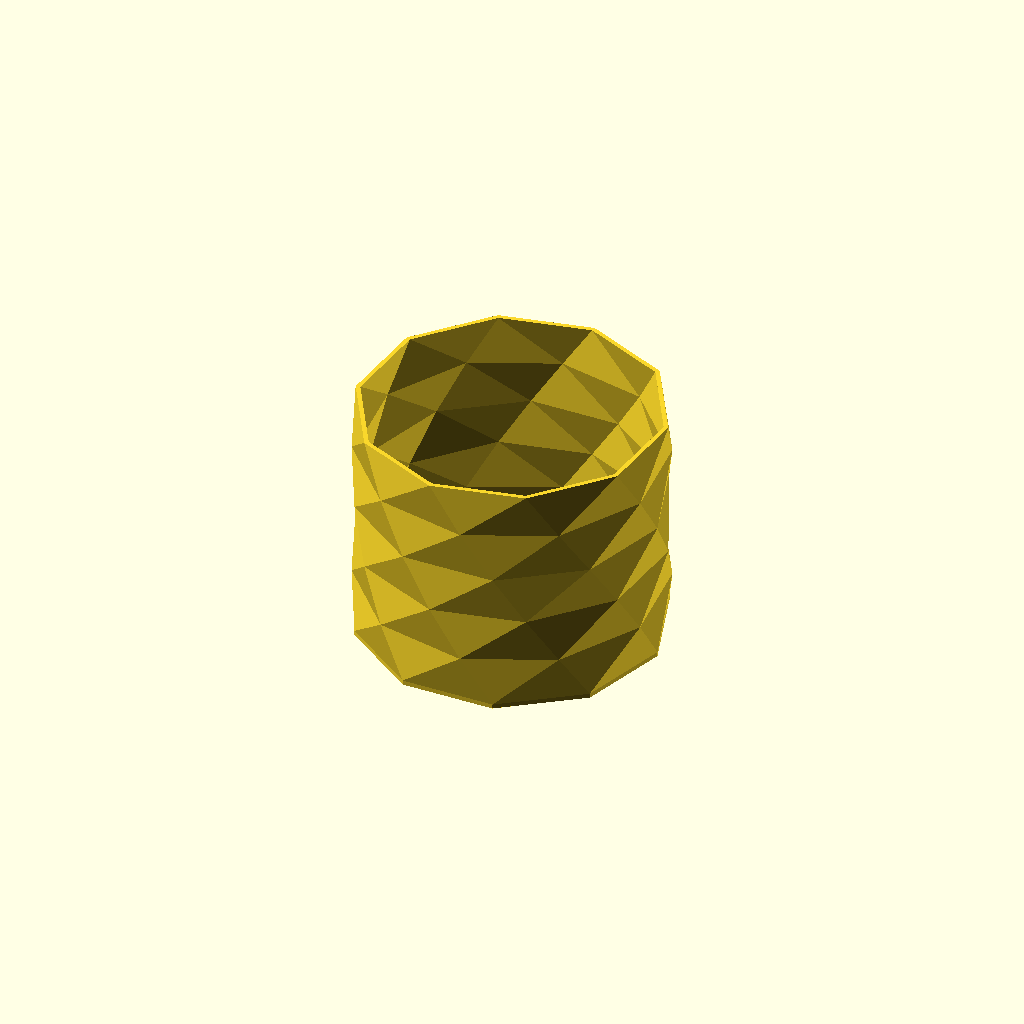
Cell 1 — every parameter at its default value.
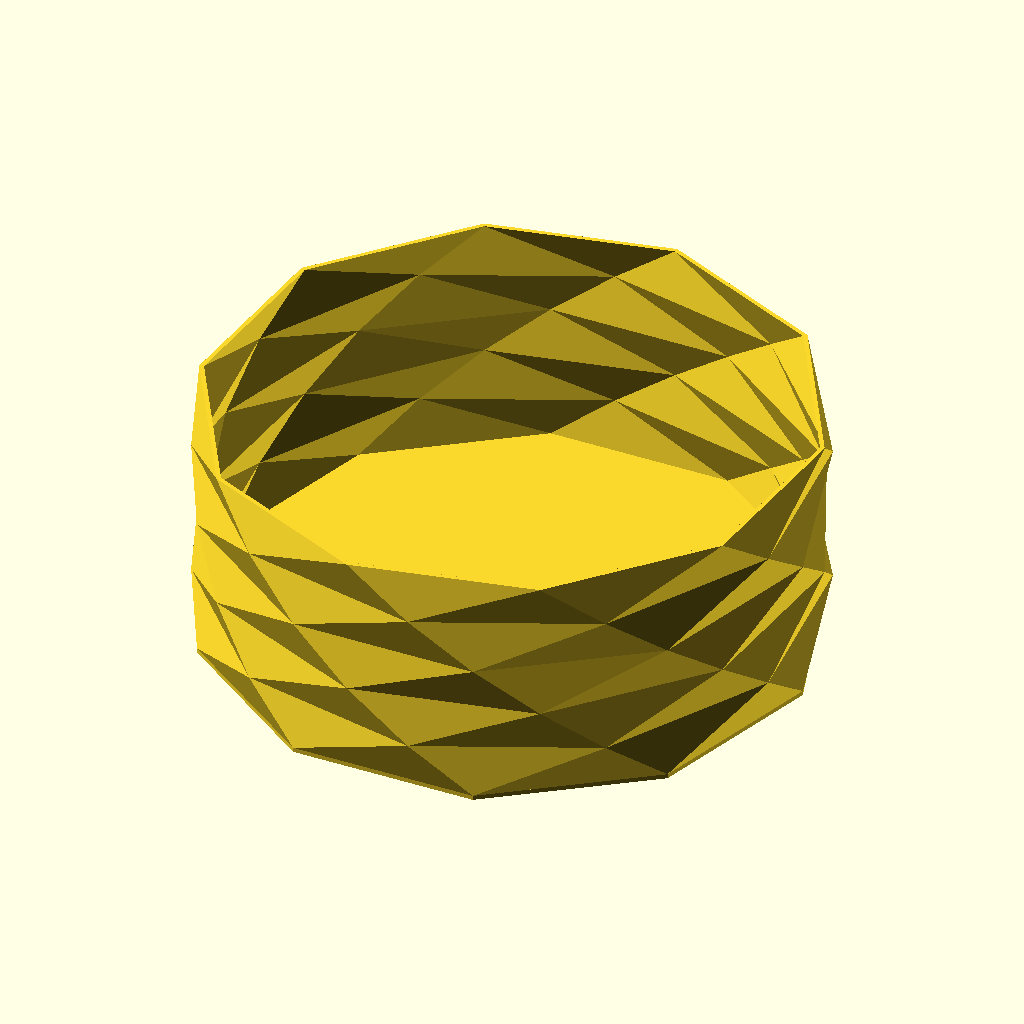
Cell 2: the same model with r = 100.
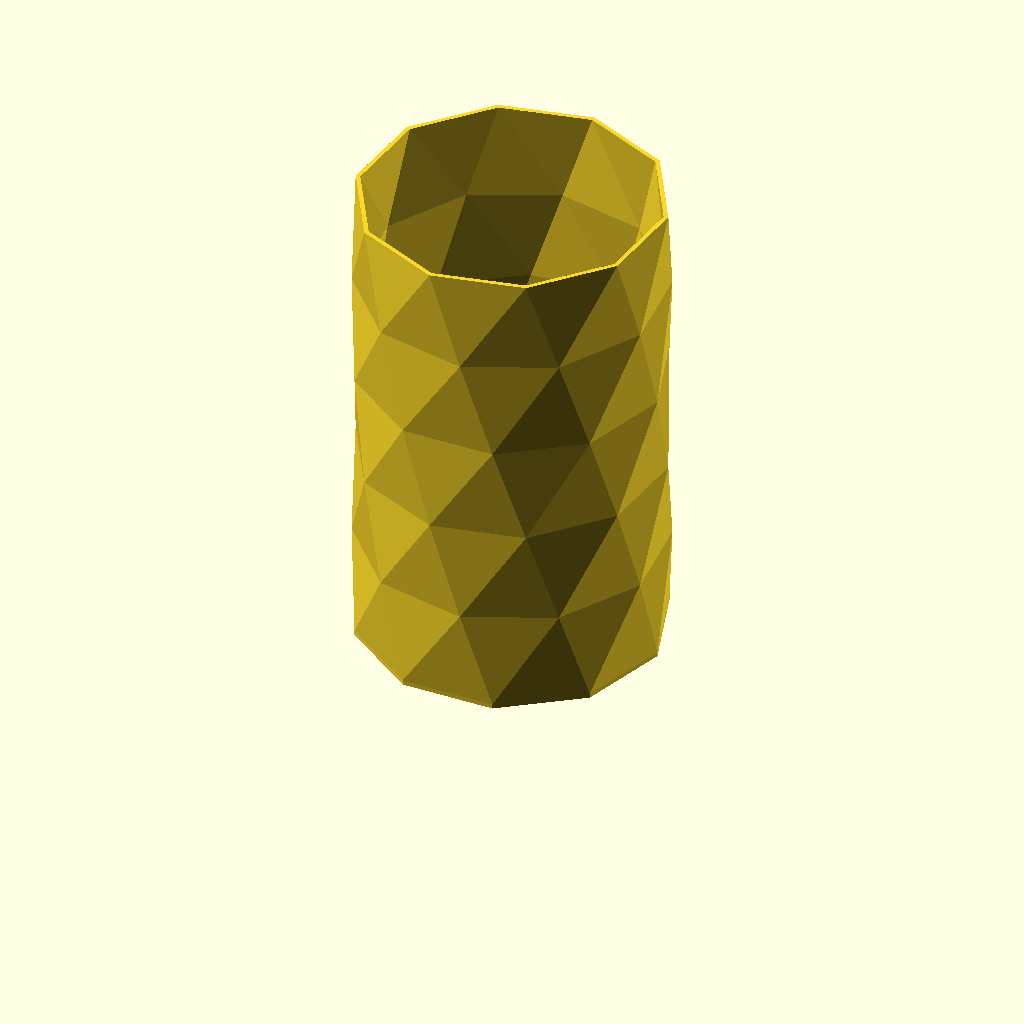
Cell 3 — h set to 160, the other parameters unchanged.
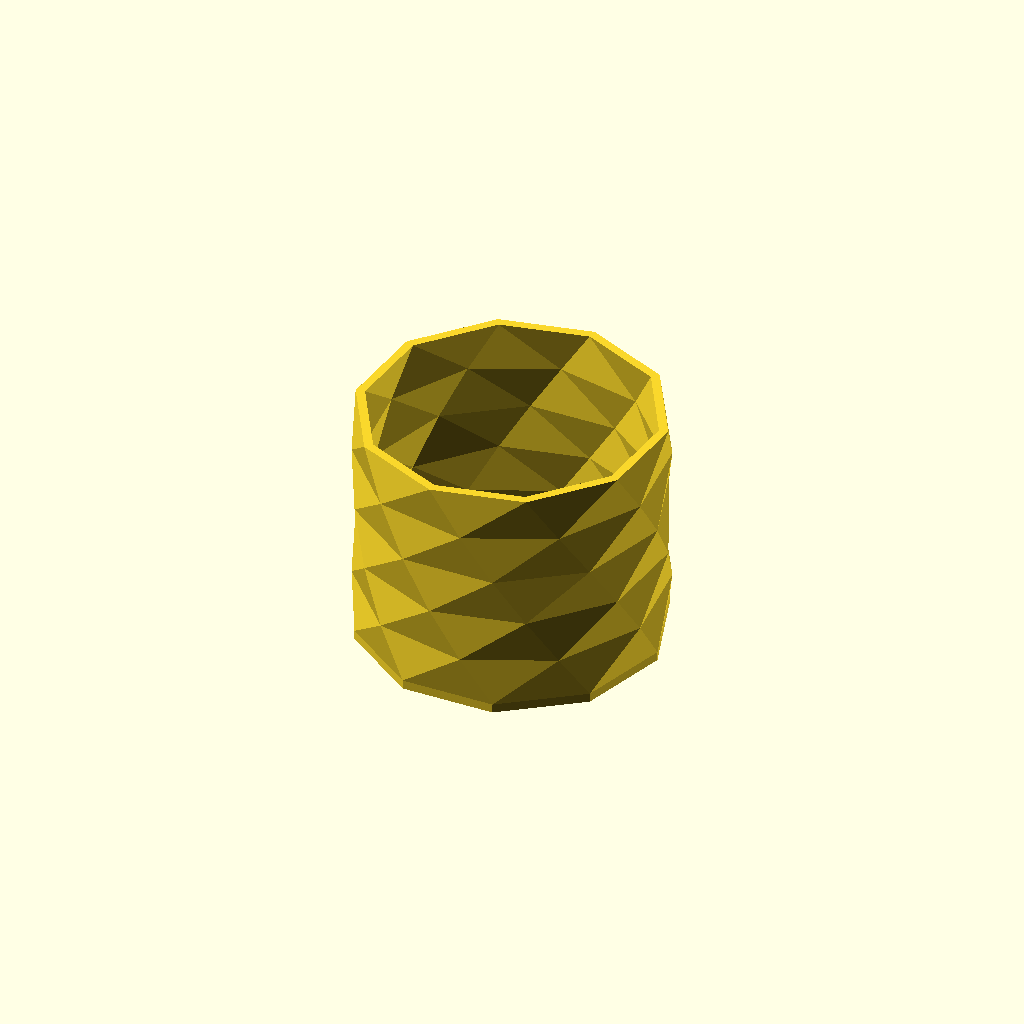
Cell 4: s = 3 (everything else at default).
One fixed orthographic camera (rotation 55°, 0°, 25°; colour scheme Cornfield) for every cell.
The OpenSCAD source (Petersilienschale.scad):
r = 50;
h = 80;
s = 1.5;




translate([0,0,-s])linear_extrude(height = s) circle(r = r,$fn=10);

linear_extrude(height = h-s, center = false, convexity = 10, twist = 60)
translate([0, 0, 0])
difference(){
circle(r = r,$fn=10);
circle(r = r-s,$fn=10);
}
Parameter table extracted from the source (name, type, default, range or options):
r: number, default 50
h: number, default 80
s: number, default 1.5
